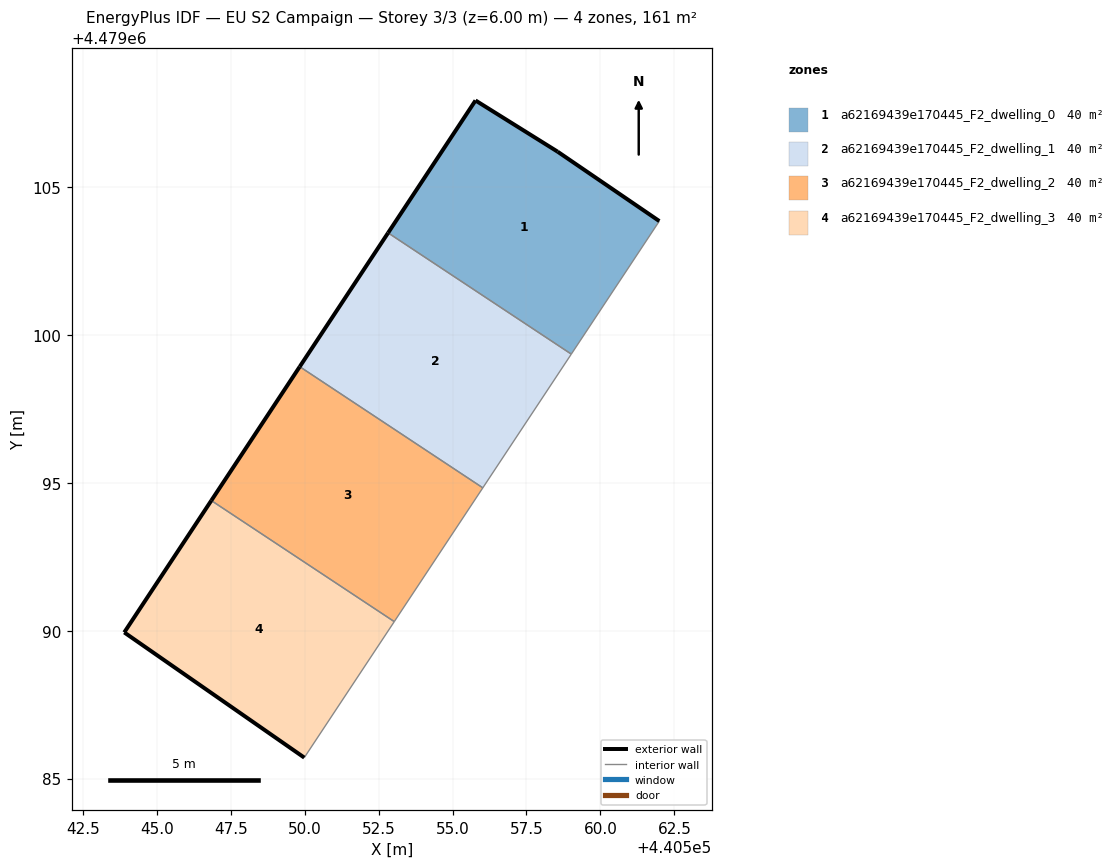
=== STOREY PLAN SPEC (per zone: floor XY polygon, exterior-wall plan segments, windows/doors) ===
zone 1: a62169439e170445_F2_dwelling_0  (40.3 m²)
  floor: (440559.02, 4479099.36) (440561.99, 4479103.85) (440558.55, 4479106.20) (440555.78, 4479107.93) (440552.82, 4479103.46)
  exterior wall: (440552.82, 4479103.46) – (440555.78, 4479107.93)  [5.4 m]
  exterior wall: (440555.78, 4479107.93) – (440558.55, 4479106.20)  [3.3 m]
  exterior wall: (440558.55, 4479106.20) – (440561.99, 4479103.85)  [4.2 m]
  interior walls: 2
zone 2: a62169439e170445_F2_dwelling_1  (40.3 m²)
  floor: (440556.02, 4479094.83) (440559.02, 4479099.36) (440552.82, 4479103.46) (440549.83, 4479098.93)
  exterior wall: (440549.83, 4479098.93) – (440552.82, 4479103.46)  [5.4 m]
  interior walls: 3
zone 3: a62169439e170445_F2_dwelling_2  (40.3 m²)
  floor: (440553.03, 4479090.31) (440556.02, 4479094.83) (440549.83, 4479098.93) (440546.84, 4479094.40)
  exterior wall: (440546.84, 4479094.40) – (440549.83, 4479098.93)  [5.4 m]
  interior walls: 3
zone 4: a62169439e170445_F2_dwelling_3  (40.3 m²)
  floor: (440549.99, 4479085.71) (440553.03, 4479090.31) (440546.84, 4479094.40) (440543.90, 4479089.94)
  exterior wall: (440549.99, 4479085.71) – (440543.90, 4479089.94)  [7.4 m]
  exterior wall: (440543.90, 4479089.94) – (440546.84, 4479094.40)  [5.3 m]
  interior walls: 2

=== DERIVED (storey summary) ===
Building: EU S2 Campaign
Storey: 3 of 3  (floor level z = 6.00 m)
Storey gross floor area: 161.1 m²
Zones on this storey: 4
  - a62169439e170445_F2_dwelling_0: floor 40.3 m²; exterior wall 12.8 m (38.4 m²); WWR 0.0%
  - a62169439e170445_F2_dwelling_1: floor 40.3 m²; exterior wall 5.4 m (16.3 m²); WWR 0.0%
  - a62169439e170445_F2_dwelling_2: floor 40.3 m²; exterior wall 5.4 m (16.3 m²); WWR 0.0%
  - a62169439e170445_F2_dwelling_3: floor 40.3 m²; exterior wall 12.8 m (38.3 m²); WWR 0.0%
Zone adjacency (shared interzone walls):
  - a62169439e170445_F2_dwelling_0 ↔ a62169439e170445_F2_dwelling_1
  - a62169439e170445_F2_dwelling_1 ↔ a62169439e170445_F2_dwelling_2
  - a62169439e170445_F2_dwelling_2 ↔ a62169439e170445_F2_dwelling_3